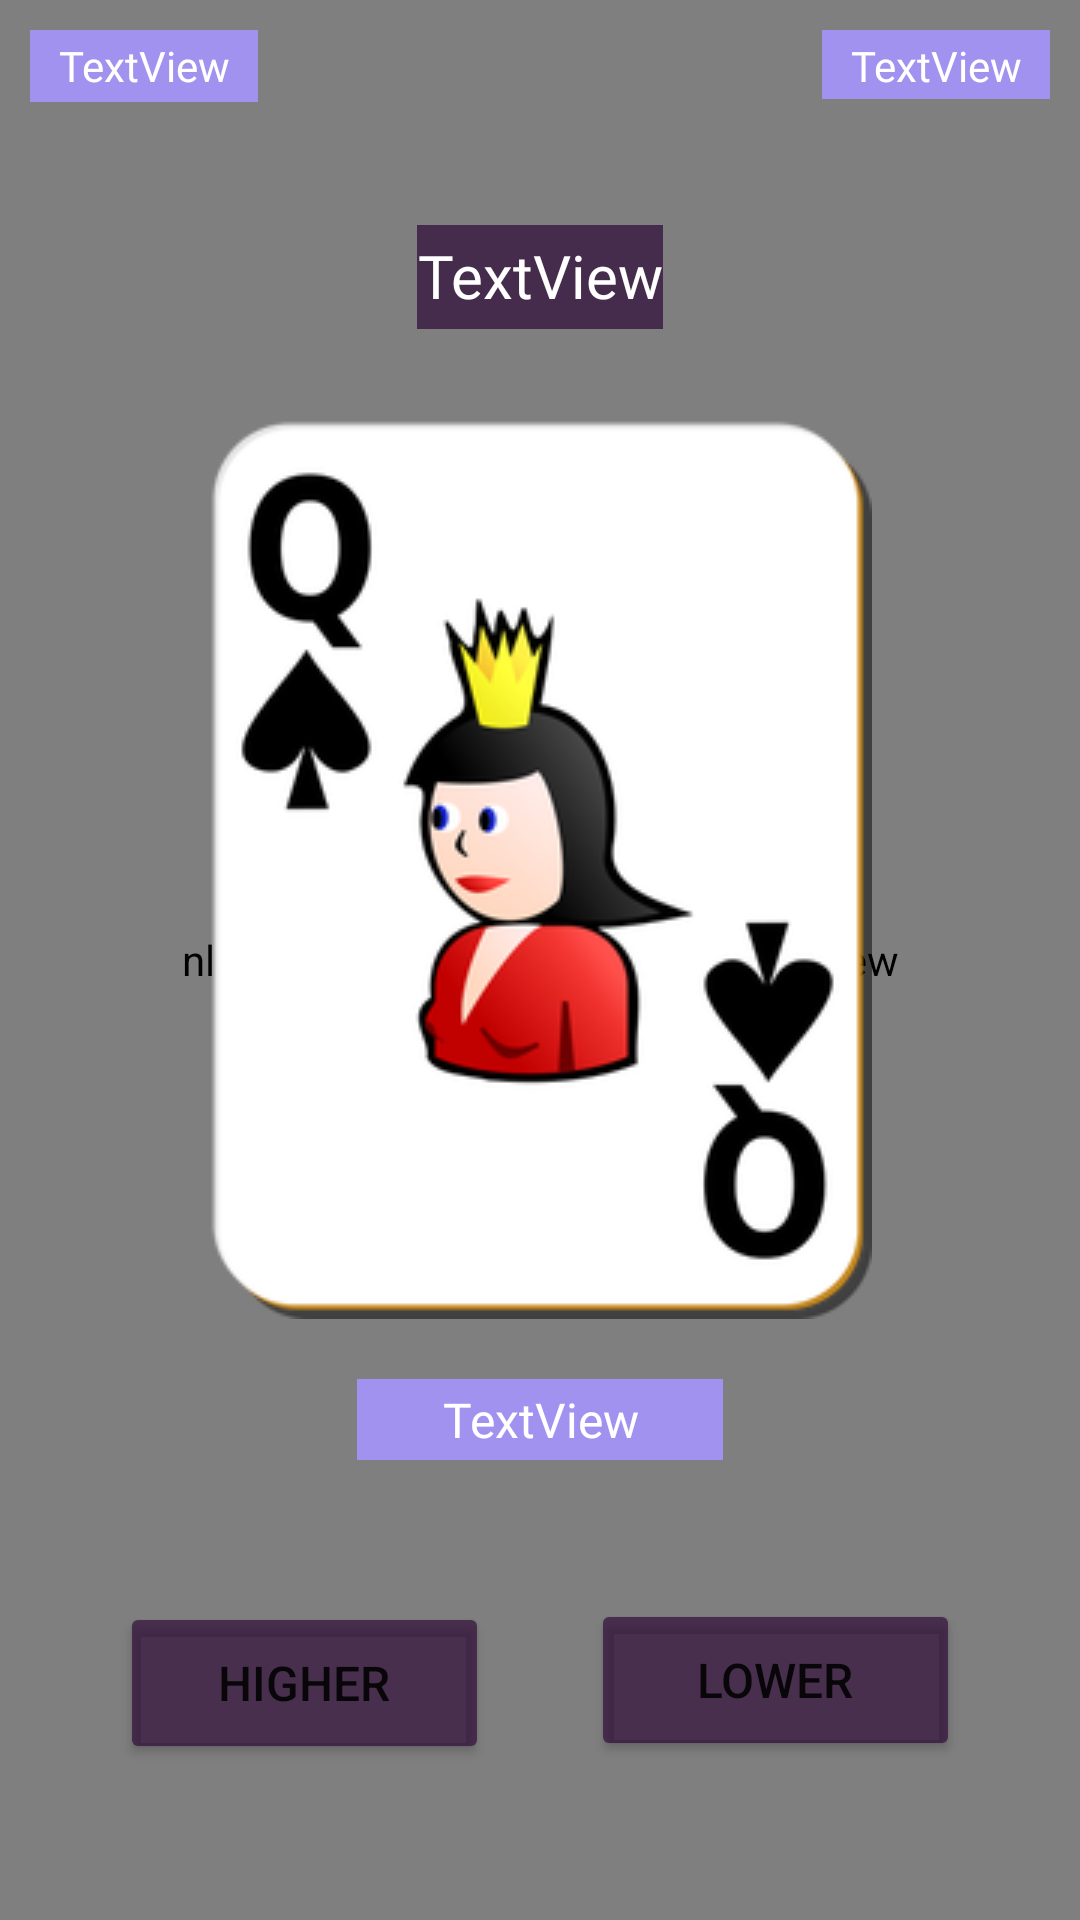

The Android layout XML behind this screen, and the referenced resources:
<!-- AndroidManifest.xml: application theme Theme.HiLoCardGame -->
<!-- res/layout/activity_game.xml -->
<?xml version="1.0" encoding="utf-8"?>
<androidx.constraintlayout.widget.ConstraintLayout xmlns:android="http://schemas.android.com/apk/res/android"
    xmlns:app="http://schemas.android.com/apk/res-auto"
    xmlns:tools="http://schemas.android.com/tools"
    android:layout_width="match_parent"
    android:layout_height="match_parent"
    android:background="#DCB0AFFC"
    tools:context=".GameActivity">

    <nl.dionsegijn.konfetti.xml.KonfettiView
        android:id="@+id/correctView"
        android:layout_width="match_parent"
        android:layout_height="match_parent"
        tools:layout_editor_absoluteX="0dp"
        tools:layout_editor_absoluteY="33dp" />

    <ImageView
        android:id="@+id/imageLife2"
        android:layout_width="26dp"
        android:layout_height="20dp"
        android:layout_marginStart="1dp"
        android:layout_marginTop="15dp"
        app:layout_constraintStart_toEndOf="@+id/imageLife1"
        app:layout_constraintTop_toTopOf="parent"
        tools:srcCompat="@tools:sample/avatars" />

    <ImageView
        android:id="@+id/imageLife1"
        android:layout_width="24dp"
        android:layout_height="20dp"
        android:layout_marginStart="3dp"
        android:layout_marginTop="15dp"
        app:layout_constraintStart_toEndOf="@+id/lifeTextView"
        app:layout_constraintTop_toTopOf="parent"
        tools:srcCompat="@tools:sample/avatars" />

    <TextView
        android:id="@+id/massageTextView"
        android:layout_width="wrap_content"
        android:layout_height="wrap_content"
        android:layout_marginTop="80dp"
        android:layout_marginBottom="20dp"
        android:elegantTextHeight="true"
        android:fontFamily="@font/oleo_script"
        android:textAlignment="center"
        android:textColor="@color/white"
        android:textSize="34sp"
        app:layout_constraintBottom_toBottomOf="parent"
        app:layout_constraintEnd_toEndOf="parent"
        app:layout_constraintHorizontal_bias="0.498"
        app:layout_constraintStart_toStartOf="parent"
        app:layout_constraintTop_toBottomOf="@+id/guess" />

    <TextView
        android:id="@+id/lifeTextView"
        android:layout_width="76dp"
        android:layout_height="24dp"
        android:layout_marginStart="10dp"
        android:layout_marginTop="10dp"
        android:background="#EBA594F9"
        android:elegantTextHeight="true"
        android:fontFamily="@font/oleo_script"
        android:text="TextView"
        android:textAlignment="center"
        android:textColor="@color/white"
        app:layout_constraintStart_toStartOf="parent"
        app:layout_constraintTop_toTopOf="parent" />

    <TextView
        android:id="@+id/rightAnswers"
        android:layout_width="76dp"
        android:layout_height="23dp"
        android:layout_marginTop="10dp"
        android:layout_marginEnd="10dp"
        android:background="#EBA594F9"
        android:elegantTextHeight="true"
        android:fontFamily="@font/oleo_script"
        android:text="TextView"
        android:textAlignment="center"
        android:textColor="@color/white"
        app:layout_constraintEnd_toEndOf="parent"
        app:layout_constraintTop_toTopOf="parent" />

    <TextView
        android:id="@+id/question"
        android:layout_width="wrap_content"
        android:layout_height="wrap_content"
        android:layout_marginTop="75dp"
        android:background="#AE2C0735"
        android:elegantTextHeight="true"
        android:fontFamily="@font/oleo_script"
        android:text="TextView"
        android:textAlignment="center"
        android:textColor="@color/white"
        android:textSize="20sp"
        app:layout_constraintEnd_toEndOf="parent"
        app:layout_constraintStart_toStartOf="parent"
        app:layout_constraintTop_toTopOf="parent" />

    <TextView
        android:id="@+id/guess"
        android:layout_width="122dp"
        android:layout_height="27dp"
        android:layout_marginTop="350dp"
        android:background="#EBA594F9"
        android:elegantTextHeight="true"
        android:fontFamily="@font/oleo_script"
        android:text="TextView"
        android:textAlignment="center"
        android:textColor="@color/white"
        android:textSize="16sp"
        app:layout_constraintEnd_toEndOf="parent"
        app:layout_constraintStart_toStartOf="parent"
        app:layout_constraintTop_toBottomOf="@+id/question" />

    <Button
        android:id="@+id/higherButton"
        android:layout_width="123dp"
        android:layout_height="54dp"
        android:layout_marginStart="40dp"
        android:layout_marginTop="500dp"
        android:backgroundTint="#A82C0735"
        android:text="Higher"
        android:textSize="16sp"
        app:layout_constraintStart_toStartOf="parent"
        app:layout_constraintTop_toBottomOf="@+id/lifeTextView" />

    <Button
        android:id="@+id/lowerButton"
        android:layout_width="123dp"
        android:layout_height="54dp"
        android:layout_marginTop="500dp"
        android:layout_marginEnd="40dp"
        android:backgroundTint="#A82C0735"
        android:text="Lower"
        android:textSize="16sp"
        app:layout_constraintEnd_toEndOf="parent"
        app:layout_constraintTop_toBottomOf="@+id/rightAnswers" />

    <ImageView
        android:id="@+id/CardsImage"
        android:layout_width="wrap_content"
        android:layout_height="wrap_content"
        android:layout_marginTop="30dp"
        app:layout_constraintEnd_toEndOf="parent"
        app:layout_constraintStart_toStartOf="parent"
        app:layout_constraintTop_toBottomOf="@+id/question"
        app:srcCompat="@drawable/spades_queen" />

    <ImageView
        android:id="@+id/imageLife3"
        android:layout_width="26dp"
        android:layout_height="20dp"
        android:layout_marginStart="1dp"
        android:layout_marginTop="15dp"
        app:layout_constraintStart_toEndOf="@+id/imageLife2"
        app:layout_constraintTop_toTopOf="parent"
        tools:srcCompat="@tools:sample/avatars" />

    <ImageView
        android:id="@+id/imageLife4"
        android:layout_width="26dp"
        android:layout_height="20dp"
        android:layout_marginStart="1dp"
        android:layout_marginTop="15dp"
        app:layout_constraintStart_toEndOf="@+id/imageLife3"
        app:layout_constraintTop_toTopOf="parent"
        tools:srcCompat="@tools:sample/avatars" />

    <ImageView
        android:id="@+id/imageLife5"
        android:layout_width="26dp"
        android:layout_height="20dp"
        android:layout_marginStart="1dp"
        android:layout_marginTop="15dp"
        app:layout_constraintStart_toEndOf="@+id/imageLife4"
        app:layout_constraintTop_toTopOf="parent"
        tools:srcCompat="@tools:sample/avatars" />

</androidx.constraintlayout.widget.ConstraintLayout>
<!-- resources referenced by this layout -->
<resources>
  <!-- drawable spades_queen: webp bitmap (drawable, 16658 bytes) -->
  <style name="Theme.HiLoCardGame" parent="Theme.MaterialComponents.DayNight.DarkActionBar">
          
          <item name="colorPrimary">@color/purple_500</item>
          <item name="colorPrimaryVariant">@color/purple_700</item>
          <item name="colorOnPrimary">@color/white</item>
          
          <item name="colorSecondary">@color/teal_200</item>
          <item name="colorSecondaryVariant">@color/teal_700</item>
          <item name="colorOnSecondary">@color/black</item>
          
          <item name="android:statusBarColor">?attr/colorPrimaryVariant</item>
          
      </style>
  <!-- not gathered from this repository: default colours our renderer supplied (Android Studio template values) -->
  <color name="purple_500">#FF6200EE</color>
  <color name="purple_700">#FF3700B3</color>
  <color name="teal_200">#FF03DAC5</color>
  <color name="teal_700">#FF018786</color>
  <color name="black">#FF000000</color>
  <color name="white">#FFFFFFFF</color>
</resources>
